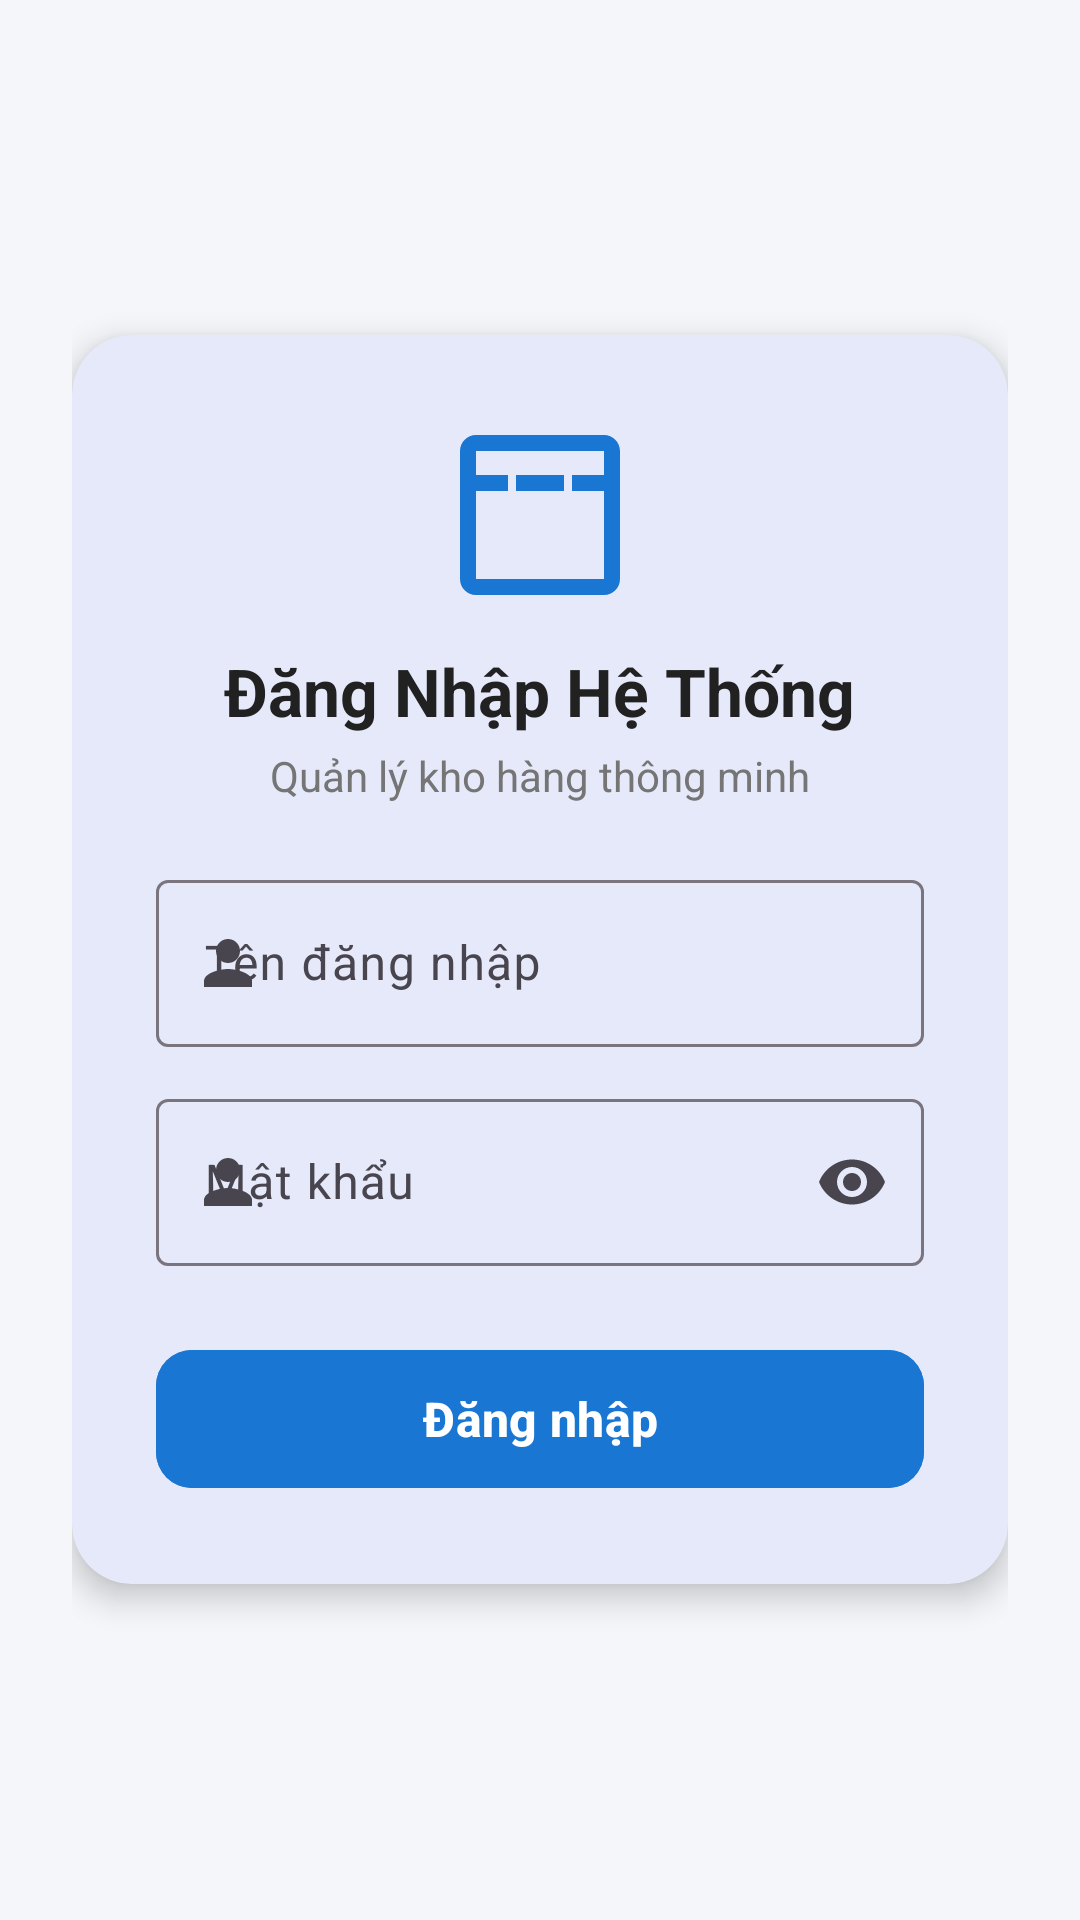

Android layout source for this screen:
<!-- AndroidManifest.xml: application theme Theme.QuanLyKhoHang -->
<!-- res/layout/activity_login.xml -->
<?xml version="1.0" encoding="utf-8"?>
<LinearLayout xmlns:android="http://schemas.android.com/apk/res/android"
    xmlns:app="http://schemas.android.com/apk/res-auto"
    xmlns:tools="http://schemas.android.com/tools"
    android:id="@+id/main"
    android:layout_width="match_parent"
    android:layout_height="match_parent"
    android:background="@color/window_background"
    android:gravity="center"
    android:orientation="vertical"
    android:padding="24dp"
    tools:context=".LoginActivity">

    <com.google.android.material.card.MaterialCardView
        android:layout_width="match_parent"
        android:layout_height="wrap_content"
        app:cardCornerRadius="20dp"
        app:cardElevation="6dp"
        app:strokeWidth="0dp">

        <LinearLayout
            android:layout_width="match_parent"
            android:layout_height="wrap_content"
            android:orientation="vertical"
            android:padding="28dp">

            
            <ImageView
                android:layout_width="64dp"
                android:layout_height="64dp"
                android:layout_gravity="center_horizontal"
                android:contentDescription="@string/app_name"
                android:src="@drawable/ic_inventory" />

            <TextView
                android:layout_width="wrap_content"
                android:layout_height="wrap_content"
                android:layout_gravity="center_horizontal"
                android:layout_marginTop="12dp"
                android:text="@string/login_title"
                android:textColor="@color/text_primary"
                android:textSize="22sp"
                android:textStyle="bold" />

            <TextView
                android:layout_width="wrap_content"
                android:layout_height="wrap_content"
                android:layout_gravity="center_horizontal"
                android:layout_marginTop="4dp"
                android:text="@string/login_subtitle"
                android:textColor="@color/text_secondary"
                android:textSize="14sp" />

            
            <TextView
                android:id="@+id/tvErrorMessage"
                android:layout_width="match_parent"
                android:layout_height="wrap_content"
                android:layout_marginTop="16dp"
                android:background="@drawable/bg_badge_low_stock"
                android:padding="10dp"
                android:textColor="@color/low_stock_red"
                android:textSize="13sp"
                android:textStyle="bold"
                android:visibility="gone"
                tools:text="Sai tên đăng nhập hoặc mật khẩu"
                tools:visibility="visible" />

            
            <com.google.android.material.textfield.TextInputLayout
                android:id="@+id/tilUsername"
                style="@style/Widget.Material3.TextInputLayout.OutlinedBox"
                android:layout_width="match_parent"
                android:layout_height="wrap_content"
                android:layout_marginTop="20dp"
                android:hint="@string/username"
                app:startIconDrawable="@drawable/ic_login">

                <com.google.android.material.textfield.TextInputEditText
                    android:id="@+id/etUsername"
                    android:layout_width="match_parent"
                    android:layout_height="wrap_content"
                    android:inputType="text"
                    android:maxLines="1" />
            </com.google.android.material.textfield.TextInputLayout>

            
            <com.google.android.material.textfield.TextInputLayout
                android:id="@+id/tilPassword"
                style="@style/Widget.Material3.TextInputLayout.OutlinedBox"
                android:layout_width="match_parent"
                android:layout_height="wrap_content"
                android:layout_marginTop="12dp"
                android:hint="@string/password"
                app:endIconMode="password_toggle"
                app:startIconDrawable="@drawable/ic_login">

                <com.google.android.material.textfield.TextInputEditText
                    android:id="@+id/etPassword"
                    android:layout_width="match_parent"
                    android:layout_height="wrap_content"
                    android:inputType="textPassword"
                    android:maxLines="1" />
            </com.google.android.material.textfield.TextInputLayout>

            
            <com.google.android.material.button.MaterialButton
                android:id="@+id/btnLogin"
                android:layout_width="match_parent"
                android:layout_height="54dp"
                android:layout_marginTop="24dp"
                android:backgroundTint="@color/primary"
                android:text="@string/btn_login"
                android:textSize="16sp"
                android:textStyle="bold"
                app:cornerRadius="12dp" />

            


        </LinearLayout>
    </com.google.android.material.card.MaterialCardView>

</LinearLayout>
<!-- resources referenced by this layout -->
<resources>
  <color name="low_stock_red">#D32F2F</color>
  <color name="primary">#1976D2</color>
  <color name="text_primary">#212121</color>
  <color name="text_secondary">#757575</color>
  <color name="window_background">#F4F6F9</color>
  <!-- drawable bg_badge_low_stock (drawable) -->
  <?xml version="1.0" encoding="utf-8"?>
  <shape xmlns:android="http://schemas.android.com/apk/res/android"
      android:shape="rectangle">
      <solid android:color="@color/low_stock_bg" />
      <stroke android:width="1dp" android:color="@color/low_stock_border" />
      <corners android:radius="12dp" />
      <padding android:left="8dp" android:top="4dp" android:right="8dp" android:bottom="4dp" />
  </shape>
  <!-- drawable ic_inventory (drawable) -->
  <vector xmlns:android="http://schemas.android.com/apk/res/android"
      android:width="24dp"
      android:height="24dp"
      android:viewportWidth="24"
      android:viewportHeight="24">
    <path
        android:fillColor="#FF1976D2"
        android:pathData="M20,2H4C2.9,2 2,2.9 2,4v16c0,1.1 0.9,2 2,2h16c1.1,0 2,-0.9 2,-2V4C22,2.9 21.1,2 20,2zM20,7h-4v2h4v11H4V9h4V7H4V4h16V7zM9,7h6v2H9V7z"/>
  </vector>
  <!-- drawable ic_login (drawable) -->
  <vector xmlns:android="http://schemas.android.com/apk/res/android"
      android:width="24dp"
      android:height="24dp"
      android:viewportWidth="24"
      android:viewportHeight="24">
    <path
        android:fillColor="#FF1976D2"
        android:pathData="M12,12c2.21,0 4,-1.79 4,-4s-1.79,-4 -4,-4 -4,1.79 -4,4 1.79,4 4,4zM12,14c-2.67,0 -8,1.34 -8,4v2h16v-2c0,-2.66 -5.33,-4 -8,-4z"/>
  </vector>
  <string name="app_name">Quản Lý Kho Hàng</string>
  <string name="btn_login">Đăng nhập</string>
  <string name="login_subtitle">Quản lý kho hàng thông minh</string>
  <string name="login_title">Đăng Nhập Hệ Thống</string>
  <string name="password">Mật khẩu</string>
  <string name="username">Tên đăng nhập</string>
  <style name="Theme.QuanLyKhoHang" parent="Base.Theme.QuanLyKhoHang" />
  <color name="low_stock_bg">#FFEBEE</color>
  <color name="low_stock_border">#FFCDD2</color>
  <style name="Base.Theme.QuanLyKhoHang" parent="Theme.Material3.Light.NoActionBar">
          
          <item name="colorPrimary">@color/primary</item>
          <item name="colorPrimaryVariant">@color/primary_dark</item>
          <item name="colorOnPrimary">@color/white</item>
  
          
          <item name="android:windowBackground">@color/window_background</item>
          <item name="android:statusBarColor">@color/primary</item>
          <item name="android:navigationBarColor">@color/window_background</item>
          <item name="android:windowLightNavigationBar" tools:targetApi="o_mr1">true</item>
      </style>
  <color name="primary_dark">#0D47A1</color>
  <color name="white">#FFFFFF</color>
</resources>
